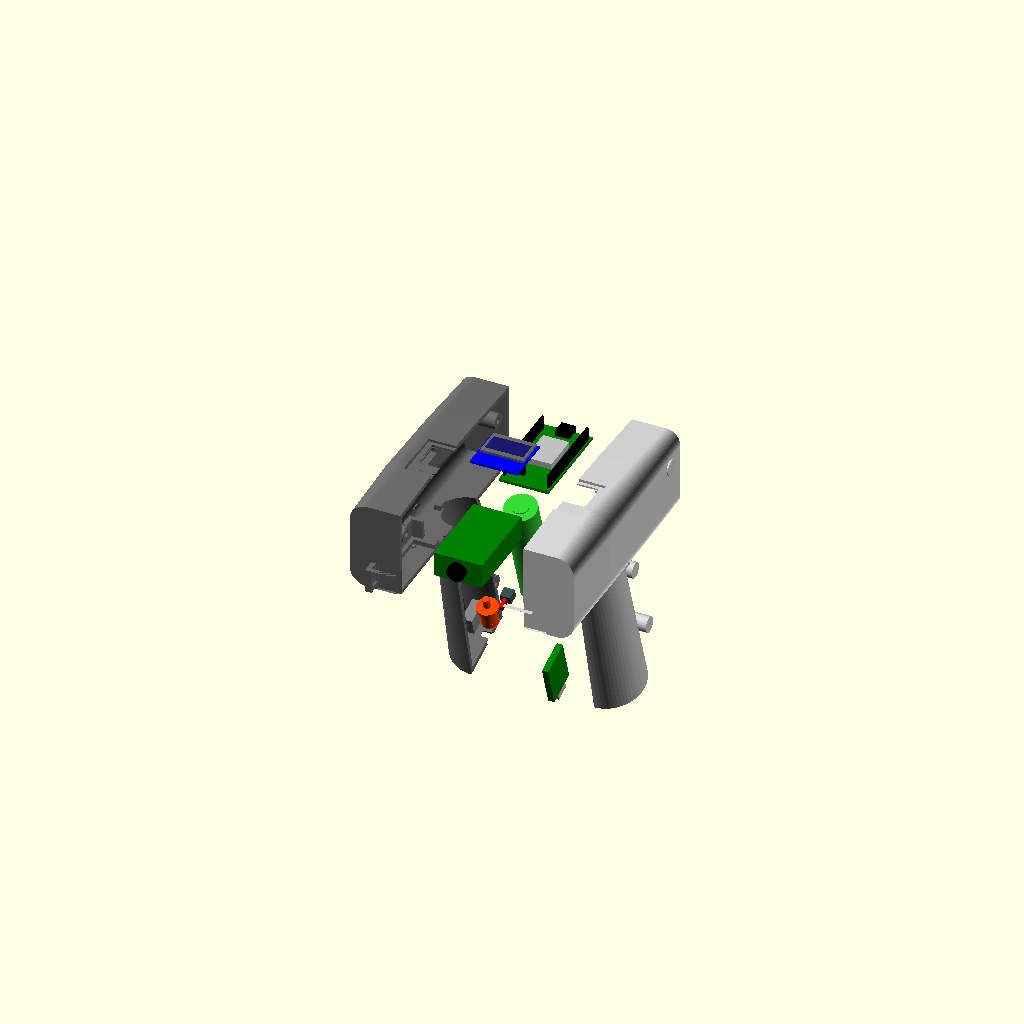
Cell 1 — every parameter at its default value.
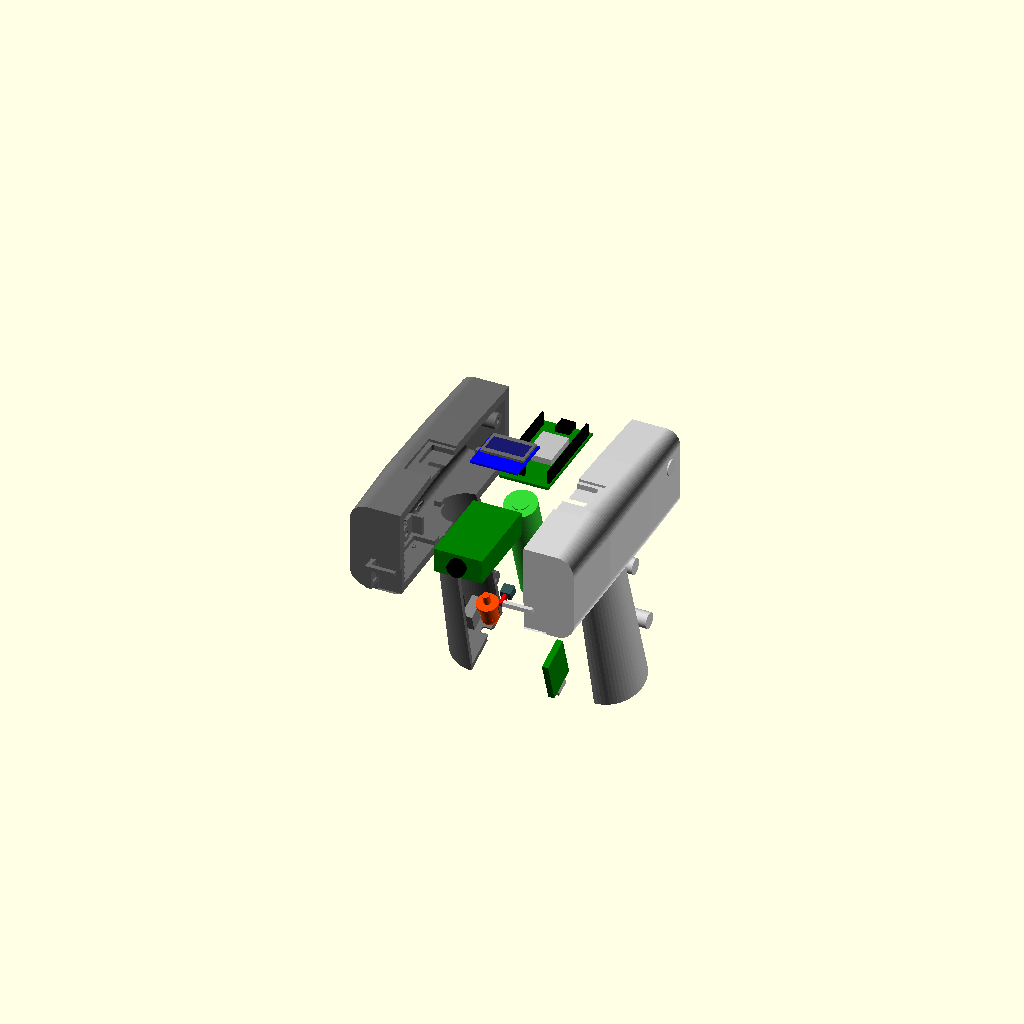
Cell 2: wall = 5 (everything else at default).
The same orthographic view direction (rotation 55°, 0°, 25°; colour scheme Cornfield) for every cell, with the view re-fitted per cell, so scale and position can differ between cells.
OpenSCAD source file 3D_Printer_Housing/v12_QR_Scanner_Housing_Screwless/12_qr_scanner_housing_screwless.scad:
/* 
 * Ergonomic Pistol Grip GM77/ESP32 QR Scanner Housing Design V12.0 (Screwless & ESP32 Pin-Up)
 * 
 * Features:
 *   - 3-Piece Assembly: Left Half, Right Half, and Trigger Button.
 *   - Integrated Front Bumper Bezel (no separate bumper print required).
 *   - Flush-Mounted SSD1306 OLED:
 *     - Flat Outer Bezel Platform (Z = 49.5mm) on the top shell.
 *     - Z-position lowered (PCB center Z = 45.88mm) to press the glass flush against the ceiling.
 *     - Window enlarged to 25.3mm x 17.5mm to house the glass panel perfectly.
 *   - Screwless GM77 Mounting:
 *     - Removed bottom screw holes. Secures GM77 by a form-fitting pocket on the Left Half 
 *       and a thick clamping block on the Right Half pressing down at Z = 16.5mm.
 *   - ESP32 Pin-Up Mounting:
 *     - Flipped ESP32 DevKitC V4 180 degrees (pins facing UPwards in +Z direction).
 *     - Board lowered to rest on 3.0mm high corner shelves (Z_pcb_bottom = 5.5mm).
 *     - FDM-clamping rib on Right Half extended down to Z = 7.2mm to secure the board.
 *     - Open headspace above ESP32 allows clean wiring/DuPont connection without collision.
 *   - Internal layout for 18650 Battery, TP4056 charger, Voltly Boost, trigger, and slide switches.
 *   - Vertical split plane (X = head_w/2) for support-free flat printing on the bed.
 */

// [Global Parameters]
$fn = 60;
wall = 2.5;         // Wall thickness
clearance = 0.35;   // Tolerances

// [Head Part Dimensions]
head_w = 58.0;      // Width
head_l = 142.0;     // Length
head_h = 50.0;      // Height
split_x = head_w/2; // Split plane

// [Handle Part Dimensions]
handle_base_d = 40.0;
handle_top_d = 32.0;
handle_h = 105.0;
handle_angle = 18;

// [Component Sizes]
gm77_size = [27.5, 48.5, 14.0];
esp32_size = [28.2, 54.4, 1.6]; // PCB thickness only for ledge height
oled_size = [27.3, 27.3, 3.0];
battery_diam = 18.5;
tp4056_size = [25.0, 19.0, 3.5]; // PCB width/length
stepup_size = [22.0, 11.0, 3.6];
tact_size = [6.2, 6.2, 5.0];     // Pocket size for tact switch
switch_size = [6.0, 10.0, 14.0]; // Slide switch body size

// --- Main Control ---
render_part = "exploded"; // assembly, exploded, left_half, right_half, trigger, cross_section

if (render_part == "assembly") {
    color("DimGray", 0.6) housing_left_half();
    color("LightGray", 0.6) housing_right_half();
    
    // Trigger Button (Orange)
    translate([head_w/2, head_l*0.6, wall])
    rotate([handle_angle, 0, 0])
    translate([0, -handle_top_d/2 - 2, -20])
    rotate([90, 0, 0])
    color("OrangeRed") trigger_button();
    
    all_head_electronics_assembly(is_exploded=false);
    internal_electronics_assembly(is_exploded=false);
}

if (render_part == "exploded") {
    // Left Half (slid left)
    color("DimGray") translate([-35, 0, 0]) housing_left_half();
    
    // Right Half (slid right)
    color("LightGray") translate([35, 0, 0]) housing_right_half();
    
    // Trigger Button (slid forward)
    translate([head_w/2, head_l*0.6 - 20, wall])
    rotate([handle_angle, 0, 0])
    translate([0, -handle_top_d/2 - 15, -20])
    rotate([90, 0, 0])
    color("OrangeRed") trigger_button();
    
    all_head_electronics_assembly(is_exploded=true);
    internal_electronics_assembly(is_exploded=true);
}

if (render_part == "left_half") housing_left_half();
if (render_part == "right_half") housing_right_half();
if (render_part == "trigger") trigger_button();

if (render_part == "cross_section") {
    difference() {
        union() {
            housing_left_half();
            housing_right_half();
            
            translate([head_w/2, head_l*0.6, wall])
            rotate([handle_angle, 0, 0])
            translate([0, -handle_top_d/2 - 2, -20])
            rotate([90, 0, 0])
            color("OrangeRed") trigger_button();
            
            all_head_electronics_assembly(is_exploded=false);
            internal_electronics_assembly(is_exploded=false);
        }
        // Slice through the X midline
        translate([split_x, -50, -150])
        cube([200, 300, 300]);
    }
}

// --- 1. Left Half (Holds all component pockets/ledges) ---
module housing_left_half() {
    difference() {
        union() {
            // Cut solid shell at midline
            intersection() {
                full_housing_solid();
                translate([-100.0, -50.0, -150.0]) cube([100.0 + split_x, 300.0, 300.0]);
            }
            
            // Front-upper and rear-upper screw bosses
            for (pt = head_screw_boss_points) {
                join_screw_boss(pt[0], pt[1], true);
            }
            
            // Handle screw bosses (aligned with handle translation)
            translate([head_w/2, head_l*0.6, wall])
            handle_bosses(true);
            
            // Alignment pins (male)
            alignment_pins(true);
            
            // --- Component Pockets & Ledges (Left Half Only) ---
            
            // A. OLED Flat Ceiling Guide (Left Half side) - Align to Z_inner_flat = 47.9
            translate([head_w/2, 60.0, 47.9]) {
                // Left guide wall & shelf (grips left edge of oled PCB)
                translate([-oled_size[0]/2 - clearance - 2.0, -oled_size[1]/2, -6.0]) {
                    difference() {
                        cube([6.0, oled_size[1], 6.0]); // solid block
                        translate([2.0, -0.1, 3.1]) // Slot between Z = -2.9 and -1.3 (Z_abs: 45.0 to 46.6)
                        cube([4.2, oled_size[1] + 0.2, 1.6]); // slot for PCB edge (1.2mm PCB)
                    }
                }
            }
            
            // B. GM77 Pocket Tray (Left Half side - Press-fit pocket)
            translate([head_w/2, 27.0, wall + 6.75]) {
                difference() {
                    // Left half of pocket body
                    translate([- (gm77_size[0]/2 + clearance + 2.5)/2, 0, 0])
                    cube([gm77_size[0]/2 + clearance + 2.5, gm77_size[1] + 2*clearance + 5.0, 13.5], center=true);
                    
                    // Inner cavity cut
                    translate([0, 0, 1.5])
                    cube([gm77_size[0] + 2*clearance, gm77_size[1] + 2*clearance, 11.0], center=true);
                    
                    // Lens opening
                    cube([gm77_size[0] - 4, gm77_size[1] - 4, 15.0], center=true);
                    
                    // Back wall wire cutout
                    translate([0, gm77_size[1]/2 + clearance, 2.0])
                    cube([16.0, 6.0, 12.0], center=true);
                    
                    // Clear split plane (X > split_x)
                    translate([gm77_size[0]/2 + 5, 0, 0]) cube([10.0, 60.0, 20.0], center=true);
                }
            }
            
            // C. ESP32 Left Corner Support Ledges (Lowered for Pin-Up: Z = wall + 3.0, giving 3.0mm clearance)
            translate([head_w/2, head_l - 32.0, 0]) {
                let(x_edge = -esp32_size[0]/2, y_front = -27.2, y_rear = 27.2) {
                    // Front-Left Ledge
                    translate([x_edge - 1.5, y_front - 1.0, wall])
                    cube([4.0, 6.0, 3.0]);
                    // Rear-Left Ledge
                    translate([x_edge - 1.5, y_rear - 5.0, wall])
                    cube([4.0, 6.0, 3.0]);
                }
            }
            
            // D. Battery Cradle Trough (Semi-cylindrical cradle in handle)
            translate([head_w/2, head_l*0.6, wall])
            rotate([handle_angle, 0, 0])
            translate([0, 0, 10.0]) // Shifted battery up by 10mm
            battery_cradle(true);
            
            // E. TP4056 Charger U-Pocket (thick-walled guide pocket on Left Half)
            translate([head_w/2, head_l*0.6, wall])
            rotate([handle_angle, 0, 0])
            tp4056_u_pocket(true);
            
            // F. Voltly Boost U-Pocket
            translate([head_w/2, head_l*0.6, wall])
            rotate([handle_angle, 0, 0])
            stepup_u_pocket(true);
            
            // G. Trigger Tact Switch Pocket
            translate([head_w/2, head_l*0.6, wall])
            rotate([handle_angle, 0, 0])
            tact_switch_pocket(true);
            
            // H. Wire Guide Clip
            wire_clip(true);
        }
        
        full_housing_cuts();
        left_half_holes();
        translate([head_w/2, head_l*0.6, wall])
        handle_boss_holes(true);
    }
}

// --- 2. Right Half (Clamps components securely using matching ribs/ledges) ---
module housing_right_half() {
    difference() {
        union() {
            // Cut solid shell at midline
            intersection() {
                full_housing_solid();
                translate([split_x, -50.0, -150.0]) cube([100.0, 300.0, 300.0]);
            }
            
            // Screw bosses
            for (pt = head_screw_boss_points) {
                join_screw_boss(pt[0], pt[1], false);
            }
            
            // Handle screw bosses (aligned with handle translation)
            translate([head_w/2, head_l*0.6, wall])
            handle_bosses(false);
            
            // --- Clamping Ribs & Right Ledges (Right Half Only) ---
            
            // [V12.0 Added] GM77 Clamping Rib (Presses down on top of GM77 at Z = 16.5)
            // Sits at X = head_w/2 + 2.0 to press down securely near the rear of scanner module
            translate([head_w/2 + 2.0, 40.0, 16.5])
            cube([6.0, 4.0, 20.0]);
            
            // A. OLED Flat Ceiling Guide (Right Half side) - Align to Z_inner_flat = 47.9
            translate([head_w/2, 60.0, 47.9]) {
                // Right guide wall & shelf (grips right edge of oled PCB)
                translate([oled_size[0]/2 + clearance - 4.0, -oled_size[1]/2, -6.0]) {
                    difference() {
                        cube([6.0, oled_size[1], 6.0]); // solid block
                        translate([-0.2, -0.1, 3.1]) // Slot between Z = -2.9 and -1.3 (Z_abs: 45.0 to 46.6)
                        cube([4.2, oled_size[1] + 0.2, 1.6]); // slot for PCB edge
                    }
                }
            }
            
            // B. GM77 Pocket Tray (Right Half side - Press-fit pocket)
            translate([head_w/2, 27.0, wall + 6.75]) {
                difference() {
                    // Right half of pocket body
                    translate([0, 0, 0])
                    cube([gm77_size[0]/2 + clearance + 2.5, gm77_size[1] + 2*clearance + 5.0, 13.5], center=true);
                    
                    // Inner cavity cut
                    translate([0, 0, 1.5])
                    cube([gm77_size[0] + 2*clearance, gm77_size[1] + 2*clearance, 11.0], center=true);
                    
                    // Lens opening
                    cube([gm77_size[0] - 4, gm77_size[1] - 4, 15.0], center=true);
                    
                    // Back wall wire cutout
                    translate([0, gm77_size[1]/2 + clearance, 2.0])
                    cube([16.0, 6.0, 12.0], center=true);
                    
                    // Clear split plane (X < split_x)
                    translate([-gm77_size[0]/2 - 5, 0, 0]) cube([10.0, 60.0, 20.0], center=true);
                }
            }
            
            // C. ESP32 Right Corner Support Ledges & Upper Clamping Ribs
            translate([head_w/2, head_l - 32.0, 0]) {
                let(x_edge = esp32_size[0]/2, y_front = -27.2, y_rear = 27.2) {
                    // Front-Right Ledge (Lowered to 3mm)
                    translate([x_edge - 2.5, y_front - 1.0, wall])
                    cube([4.0, 6.0, 3.0]);
                    // Rear-Right Ledge (Lowered to 3mm)
                    translate([x_edge - 2.5, y_rear - 5.0, wall])
                    cube([4.0, 6.0, 3.0]);
                }
                
                // D. [V12.0 Modified] ESP32 Clamping Rib (presses down on top of ESP32 PCB when closed)
                // ESP32 PCB top is now at Z = wall + 3.0 + 1.6 = 7.1.
                // Clamping rib extends from top ceiling (Z = head_h - wall = 47.5) down to Z = 7.2
                // Placed near the middle-back of the PCB to avoid components
                translate([esp32_size[0]/2 - 2.0, -10.0, 7.2])
                cube([2.0, 20.0, head_h - wall - 7.2 - 2.0]);
            }
            
            // E. Battery Cradle Trough (Right Half side)
            translate([head_w/2, head_l*0.6, wall])
            rotate([handle_angle, 0, 0])
            translate([0, 0, 10.0])
            battery_cradle(false);
            
            // F. TP4056 Clamping Rib
            translate([head_w/2, head_l*0.6, wall])
            rotate([handle_angle, 0, 0])
            tp4056_clamping_rib(false);
            
            // G. Voltly Boost Clamping Rib
            translate([head_w/2, head_l*0.6, wall])
            rotate([handle_angle, 0, 0])
            stepup_clamping_rib(false);
            
            // H. Trigger Tact Switch Clamping Rib
            translate([head_w/2, head_l*0.6, wall])
            rotate([handle_angle, 0, 0])
            tact_switch_pocket(false);
            
            // I. Wire Guide Clip
            wire_clip(false);
        }
        
        full_housing_cuts();
        right_half_holes();
        handle_bosses_clearance_cut();
        translate([head_w/2, head_l*0.6, wall])
        handle_boss_holes(false);
        alignment_pins(false);
    }
}

// --- 3. Internal Solid Shell & Neck Geometry ---
module full_housing_solid() {
    union() {
        // Main head body and handle shape
        difference() {
            union() {
                housing_shape(wall_thick=0);
                
                // Handle shape
                translate([head_w/2, head_l*0.6, wall]) {
                    rotate([handle_angle, 0, 0]) {
                        hull() {
                            handle_slice(12.0, 0.0, handle_top_d/2);
                            handle_slice(-22, 1.2, 16.5);
                            handle_slice(-45, -1.0, 16.0);
                            handle_slice(-68, -2.5, 17.0);
                            handle_slice(-handle_h, -4.5, handle_base_d/2); // Flared base
                        }
                    }
                }
            }
            // Hollow interior (leaves wall thickness)
            housing_shape(wall_thick=wall);
        }
    }
}

// --- 4. Shared Cuts ---
module full_housing_cuts() {
    // Front optical window cut (for GM77 camera field of view)
    translate([head_w/2 - 13.0, -5.0, 0.0])
    cube([26.0, 14.0, 16.0]);

    // OLED Flat Outer Bezel Cut (Flattening the top dome surface)
    // We shave off the rounded dome above Z = 49.5mm in the OLED window zone.
    translate([head_w/2, 60.0, 49.5 + 5.0])
    cube([31.0, 31.0, 10.0], center=true);

    // OLED Window Cutout (centered at Y = 60.0 + 4.57 = 64.57)
    // The cutout dimensions match the glass size (24.74 x 16.90) + clearance.
    // Cut from PCB top Z=46.48 upwards.
    translate([head_w/2, 60.0 + 4.57, 46.48 + 5.0])
    rounded_rect(25.3, 17.5, 10.0, 1.5, true);

    // Rear USB slot for programming ESP32
    // [V12.0 Modified] Lowered Z coordinate to match the lowered ESP32 position (Z_pcb = 5.5mm)
    translate([head_w/2 - 6.5, head_l - 10.0, wall + 3.0])
    cube([13.0, 15.0, 8.5]);

    // Ventilation Slots on Head Sides
    for(i=[0:3]) {
        translate([-1, 45 + i*9, 18]) rotate([0, 90, 0]) cylinder(h=head_w+10, d=2.0, center=true);
    }

    // Handle Interior Hollowing
    translate([head_w/2, head_l*0.6, wall])
    rotate([handle_angle, 0, 0])
    handle_interior();

    // Wire path from head to handle (Clean vertical entry)
    translate([head_w/2, head_l*0.6 - 2.0, 0.0])
    cylinder(h=25.0, d=22.0, center=true);

    // USB Type-C connector port hole in handle bottom
    translate([head_w/2, head_l*0.6, wall])
    rotate([handle_angle, 0, 0])
    translate([0, 0, -handle_h]) {
        // Inner connector profile
        translate([0, 0, 2.5])
        cube([9.6, 3.8, 6.0], center=true);
        // Outer counterbore for cable overmold
        translate([0, 0, 0.8])
        cube([13.5, 7.5, 2.5], center=true);
    }

    // Slide Switch Cutout on Left Hand Side near base (MSL-1C2P)
    translate([head_w/2, head_l*0.6, wall])
    rotate([handle_angle, 0, 0]) {
        // Switch body clearance pocket
        translate([-17.5, 0, -handle_h + 16.0])
        cube([6.0, 11.5, 16.0], center=true);
        // Knob slot
        translate([-21.0, 0, -handle_h + 16.0])
        cube([12.0, 4.0, 9.0], center=true);
        // Screw holes for ears (M2 self-tapping, 15mm pitch)
        translate([-23.0, 0, -handle_h + 16.0 - 7.5])
        rotate([0, 90, 0])
        cylinder(h=15.0, d=1.8, center=true);
        translate([-23.0, 0, -handle_h + 16.0 + 7.5])
        rotate([0, 90, 0])
        cylinder(h=15.0, d=1.8, center=true);
    }

    // Trigger Button Slide Hole
    translate([head_w/2, head_l*0.6, wall])
    rotate([handle_angle, 0, 0])
    translate([0, -handle_top_d/2 - 1.0, -20.0])
    rotate([90, 0, 0])
    cylinder(h=wall*4, d=10.0, center=true); // Cylindrical button hole
}

// --- 5. Assembly Screw Bosses ---
head_screw_boss_points = [
    [15, 34],        // Front-upper head corner
    [head_l - 15, 34] // Rear-upper head corner
];

module join_screw_boss(y, z, is_left) {
    boss_r = 4.5;
    if (is_left) {
        translate([split_x - split_x, y, z])
        rotate([0, 90, 0])
        cylinder(h=split_x, r=boss_r);
    } else {
        translate([split_x, y, z])
        rotate([0, 90, 0])
        cylinder(h=split_x, r=boss_r);
    }
}

module left_half_holes() {
    for (pt = head_screw_boss_points) {
        y = pt[0];
        z = pt[1];
        // Clearance hole (3.2mm)
        translate([split_x - 34.0, y, z])
        rotate([0, 90, 0])
        cylinder(h=34.2, d=3.2);
        // Counterbore (6.0mm) for screw head
        translate([split_x - 34.0, y, z])
        rotate([0, 90, 0])
        cylinder(h=28.0, d=6.0);
    }
}

// Right half screw holes (pilot holes)
module right_half_holes() {
    for (pt = head_screw_boss_points) {
        y = pt[0];
        z = pt[1];
        // Pilot hole (2.5mm for M3 self-tapping)
        translate([split_x - 0.1, y, z])
        rotate([0, 90, 0])
        cylinder(h=8.2, d=2.5);
    }
}

module handle_bosses(is_left) {
    boss_r = 4.5;
    local_points = [
        [15, -32, 16.5],
        [16, -78, 17.5]
    ];
    for (pt = local_points) {
        y = pt[0];
        z_val = pt[1];
        r_val = pt[2];
        rotate([handle_angle, 0, 0]) {
            if (is_left) {
                translate([-r_val, y, z_val])
                rotate([0, 90, 0])
                cylinder(h=r_val, r=boss_r);
            } else {
                translate([0, y, z_val])
                rotate([0, 90, 0])
                cylinder(h=r_val, r=boss_r);
            }
        }
    }
}

// Right half needs a cut to clear the left half's protruding screw boss tips
module handle_bosses_clearance_cut() {
    // Empty placeholder to maintain compatibility with script
}

module handle_boss_holes(is_left) {
    local_points = [
        [15, -32, 16.5],
        [16, -78, 17.5]
    ];
    rotate([handle_angle, 0, 0]) {
        for (pt = local_points) {
            y = pt[0];
            z_val = pt[1];
            r_val = pt[2];
            if (is_left) {
                // Clearance hole
                translate([-r_val - 1.0, y, z_val])
                rotate([0, 90, 0])
                cylinder(h=r_val + 1.2, d=3.2);
                // Counterbore
                translate([-r_val - 1.0, y, z_val])
                rotate([0, 90, 0])
                cylinder(h=r_val - 4.5, d=6.0);
            } else {
                // Pilot hole
                translate([-0.1, y, z_val])
                rotate([0, 90, 0])
                cylinder(h=8.5, d=2.5);
            }
        }
    }
}

module alignment_pins(is_left) {
    pin_points = [
        [22, 22],
        [60, 5],
        [125, 22]
    ];
    for (pt = pin_points) {
        y = pt[0];
        z = pt[1];
        if (is_left) {
            translate([split_x, y, z])
            rotate([0, 90, 0])
            cylinder(h=1.8, d=1.8);
        } else {
            translate([split_x - 0.1, y, z])
            rotate([0, 90, 0])
            cylinder(h=2.0, d=2.2);
        }
    }
}

module handle_interior() {
    hull() {
        handle_slice(0.1, 0.0, handle_top_d/2 - 2.5);
        handle_slice(-22, 1.2, 16.5 - 2.5);
        handle_slice(-45, -1.0, 16.0 - 2.5);
        handle_slice(-68, -2.5, 17.0 - 2.5);
        handle_slice(-handle_h + 3.0, -4.5, handle_base_d/2 - 2.5);
    }
}

// --- 6. Battery Cradle Trough ---
module battery_cradle(is_left) {
    D_bat = battery_diam + 0.4;
    L_bat = 67.0;
    
    // A simple semi-cylindrical channel to cradle the battery
    if (is_left) {
        difference() {
            // Cradle wall
            translate([0, 0, -45.0])
            cylinder(h=50.0, d=D_bat + 4.0, center=true);
            
            // Battery cavity
            translate([0, 0, -45.0])
            cylinder(h=52.0, d=D_bat, center=true);
            
            // Cut split plane (keep X < 0)
            translate([D_bat, 0, -45.0])
            cube([D_bat * 2, D_bat * 2, 60.0], center=true);
        }
    } else {
        // Clamping rib on Right Half
        difference() {
            // Cradle wall
            translate([0, 0, -45.0])
            cylinder(h=10.0, d=D_bat + 4.0, center=true);
            
            // Battery cavity
            translate([0, 0, -45.0])
            cylinder(h=12.0, d=D_bat, center=true);
            
            // Cut split plane (keep X > 0)
            translate([-D_bat, 0, -45.0])
            cube([D_bat * 2, D_bat * 2, 20.0], center=true);
        }
    }
}

// --- 7. Simplified TP4056 & Boost Pockets (Left Half) & Ribs (Right Half) ---
module tp4056_u_pocket(is_left) {
    z_bottom = -handle_h + 3.0;
    pcb_w = tp4056_size[1] + 2*clearance;
    pcb_t = tp4056_size[2] + 0.2;
    
    if (is_left) {
        translate([-pcb_t/2 - 2.0, 0, z_bottom + 12.5]) {
            difference() {
                // Pocket body block
                cube([pcb_t + 2.0, pcb_w + 5.0, 25.0], center=true);
                // Inside cavity (slides in from split plane +X)
                translate([1.0, 0, 0])
                cube([pcb_t + 0.2, pcb_w, 26.0], center=true);
                // Cut away bottom front for USB-C cable connector entry clearance
                translate([0, 0, -12.5])
                cube([6.0, 10.0, 4.0], center=true);
            }
        }
    }
}

module tp4056_clamping_rib(is_right) {
    z_bottom = -handle_h + 3.0;
    pcb_w = tp4056_size[1] + 2*clearance;
    
    // Sits at X = 0.6 to press PCB into left pocket
    translate([0.6, 0, z_bottom + 12.5])
    cube([1.5, pcb_w - 4.0, 20.0], center=true);
}

module stepup_u_pocket(is_left) {
    z_bottom = -handle_h + 32.0;
    pcb_w = stepup_size[1] + 2*clearance;
    pcb_t = stepup_size[2] + 0.2;
    
    if (is_left) {
        translate([-pcb_t/2 - 2.0, 0, z_bottom + 11.0]) {
            difference() {
                cube([pcb_t + 2.0, pcb_w + 5.0, 22.0], center=true);
                translate([1.0, 0, 0])
                cube([pcb_t + 0.2, pcb_w, 23.0], center=true);
            }
        }
    }
}

module stepup_clamping_rib(is_right) {
    z_bottom = -handle_h + 32.0;
    pcb_w = stepup_size[1] + 2*clearance;
    
    translate([0.6, 0, z_bottom + 11.0])
    cube([1.5, pcb_w - 3.0, 16.0], center=true);
}

// --- 8. Tact Switch Pocket (AK-TS-I015-42, 6x6x11mm) ---
module tact_switch_pocket(is_left) {
    if (is_left) {
        translate([0, -handle_top_d/2 + 7.0, -20.0]) {
            difference() {
                // Outer pocket box (Left half only)
                translate([-3.1, 0, 0])
                cube([6.2, 8.0, 9.0], center=true);
                
                // Switch body pocket (6.2 x 6.2 x 5.0 deep)
                translate([-3.1, 1.5, 0])
                cube([6.4, 5.2, 6.4], center=true);
                
                // Button plunger opening (diameter 4.2mm)
                translate([-3.1, -3.0, 0])
                rotate([90, 0, 0])
                cylinder(h=5.0, d=4.2, center=true);
                
                // Wire exit slot in the bottom (-Z side) for clean exit
                translate([-3.1, 1.5, -4.0])
                cube([5.0, 4.0, 3.0], center=true);
            }
        }
    } else {
        // Clamping wall on Right Half to lock switch in pocket when closed
        translate([0, -handle_top_d/2 + 7.0, -20.0]) {
            difference() {
                // Clamping wall
                translate([3.1, 0, 0])
                cube([6.2, 8.0, 9.0], center=true);
                
                // Matching switch body recess (half width)
                translate([3.1, 1.5, 0])
                cube([6.4, 5.2, 6.4], center=true);
                
                // Plunger opening
                translate([3.1, -3.0, 0])
                rotate([90, 0, 0])
                cylinder(h=5.0, d=4.2, center=true);
                
                // Wire exit slot
                translate([3.1, 1.5, -4.0])
                cube([5.0, 4.0, 3.0], center=true);
            }
        }
    }
}

// --- 9. Wire Guide Clip ---
module wire_clip(is_left) {
    if (is_left) {
        // Simple solid clip guide hook on Left Half wall
        translate([wall + 1.5, 75, wall + 3.0])
        rotate([90, 0, 0])
        difference() {
            cylinder(h=5.0, r=3.5, center=true);
            cylinder(h=7.0, r=2.0, center=true);
            translate([0, 2.5, 0]) cube([6.0, 3.0, 7.0], center=true);
        }
    } else {
        // Right side hook
        translate([head_w - wall - 1.5, 75, wall + 3.0])
        rotate([90, 0, 0])
        difference() {
            cylinder(h=5.0, r=3.5, center=true);
            cylinder(h=7.0, r=2.0, center=true);
            translate([0, 2.5, 0]) cube([6.0, 3.0, 7.0], center=true);
        }
    }
}

// --- 10. Head Geometry Helpers ---
module slice(y, w, h, r, wall_thick=0) {
    real_w = max(4.0, w - 2 * wall_thick);
    real_h = max(4.0, h - 2 * wall_thick);
    real_r = max(1.0, r - wall_thick);
    z_center = real_h/2 + wall_thick;
    translate([head_w/2, y, z_center])
    rotate([90, 0, 0])
    rounded_rect(real_w, real_h, 1.0, real_r, true);
}

module housing_shape(wall_thick=0) {
    y_front = 8.0 + wall_thick;
    y_rear = head_l - 2.0 - wall_thick;
    
    // Front bumper ring is fully integrated into the housing shape.
    hull() {
        slice(y_front, head_w, head_h, 10.0, wall_thick);
        slice(head_l * 0.35, head_w + 2.0, head_h + 2.0, 12.0, wall_thick);
        slice(head_l * 0.70, head_w, head_h, 10.0, wall_thick);
        slice(y_rear, head_w * 0.95, head_h * 0.95, 8.0, wall_thick);
    }
}

module handle_slice(z, y_offset, r) {
    translate([0, y_offset, z])
    cylinder(h=0.1, r=r, center=true);
}

// --- 11. Trigger Button (Cylindrical Sliding Piston with Stop Flange) ---
module trigger_button() {
    rotate([90, 0, 0]) {
        // Finger contact curved cap
        cylinder(h=1.5, d=9.8, center=true);
        translate([0, 0, 1.0]) sphere(d=9.8);
        
        // Piston slider body
        translate([0, 0, -4.5])
        cylinder(h=9.0, d=9.6, center=true);
        
        // Stop flange
        translate([0, 0, -9.5])
        cylinder(h=1.5, d=12.2, center=true);
        
        // Plunger stem (hits tact switch)
        translate([0, 0, -13.5])
        cylinder(h=6.0, d=4.0, center=true);
    }
}

// --- 12. Screw Boss Helper Modules ---
module pcb_screw_bosses(w_pitch, l_pitch, h, d_outer) {
    translate([-w_pitch/2, -l_pitch/2, 0]) cylinder(h=h, d=d_outer);
    translate([w_pitch/2, -l_pitch/2, 0]) cylinder(h=h, d=d_outer);
    translate([-w_pitch/2, l_pitch/2, 0]) cylinder(h=h, d=d_outer);
    translate([w_pitch/2, l_pitch/2, 0]) cylinder(h=h, d=d_outer);
}

module gm77_screw_holes(h, d_inner) {
    w_pitch = 24.6;
    l_pitch = 26.4;
    translate([-w_pitch/2, -l_pitch/2, 0]) cylinder(h=h, d=d_inner);
    translate([w_pitch/2, -l_pitch/2, 0]) cylinder(h=h, d=d_inner);
    translate([-w_pitch/2, l_pitch/2, 0]) cylinder(h=h, d=d_inner);
    translate([w_pitch/2, l_pitch/2, 0]) cylinder(h=h, d=d_inner);
}

// --- 13. Component Mockups for Visual Placement ---
module gm77_mockup() {
    color("Green") cube(gm77_size, center=true);
    color("Black") translate([0, -gm77_size[1]/2 - 1.5, 0]) rotate([90, 0, 0]) cylinder(h=4.0, d=10.0, center=true);
}

module esp32_mockup() {
    // ESP32 PCB
    color("Green") cube([esp32_size[0], esp32_size[1], 1.6], center=true);
    color("Silver") translate([0, 2.0, 3.0]) cube([15.0, 22.0, 3.5], center=true);
    color("Black") translate([0, esp32_size[1]/2 - 3.0, 2.0]) cube([8.0, 8.0, 4.5], center=true);
    
    // [V12.0 Modified] Visual UP-ward pin headers (for verification)
    color("Black") {
        translate([-12.7, 0, 4.5]) cube([1.2, 48.0, 8.0], center=true);
        translate([12.7, 0, 4.5]) cube([1.2, 48.0, 8.0], center=true);
    }
}

module oled_mockup() {
    // PCB (27.3 x 27.3 x 1.2)
    color("Blue") cube([oled_size[0], oled_size[1], 1.2], center=true);
    
    // Display Glass panel on the front face (+Z side)
    color("DimGray")
    translate([0, 4.57, 0.6 + 0.71])
    cube([24.74, 16.90, 1.42], center=true);
    
    // Active Area screen
    color("MidnightBlue")
    translate([0, 4.57, 0.6 + 1.42 + 0.05])
    cube([21.74, 10.86, 0.1], center=true);
    
    // OLED Header pins (on the back face at -Z side, near the top +Y side, pointing down -Z)
    color("Gold")
    translate([0, oled_size[1]/2 - 1.5, -0.6 - 3.0])
    cube([10.0, 1.2, 6.0], center=true); // Pin header pointing down (-Z)
    
    // DuPont connector housing (black plastic body) plugged into the pins, extending downwards
    color("Black")
    translate([0, oled_size[1]/2 - 1.5, -0.6 - 12.0])
    cube([12.0, 2.5, 12.0], center=true); // extending downwards in Z
}

module battery_mockup() {
    color("LimeGreen") {
        cylinder(h=67.0, d=18.4, center=true);
        translate([0, 0, 33.5]) cylinder(h=1.5, d=9.0, center=true);
    }
}

module tp4056_mockup() {
    color("Green") cube([tp4056_size[2], tp4056_size[1], tp4056_size[0]], center=true);
    color("Silver")
    translate([0, 0, -tp4056_size[0]/2 - 1.5])
    cube([3.2, 9.0, 5.0], center=true);
}

module stepup_mockup() {
    color("DarkCyan") cube([stepup_size[2], stepup_size[1], stepup_size[0]], center=true);
    color("Blue") translate([stepup_size[2]/2 + 2.0, 0, 5.0]) cube([4.0, 4.0, 4.0], center=true);
}

module switch_mockup() {
    color("Gray") cube([switch_size[0], switch_size[2], switch_size[1]], center=true);
    color("Black") translate([-switch_size[0]/2 - 2.5, 0, 0]) cube([5.0, 2.0, 3.0], center=true);
}

module tact_switch_mockup() {
    color("DarkSlateGray") cube([6.0, 6.0, 5.0], center=true);
    color("Red") translate([0, -6.0, 0]) rotate([90, 0, 0]) cylinder(h=6.0, d=3.2, center=true);
}

module all_head_electronics_assembly(is_exploded=false) {
    gm77_offset = is_exploded ? 20 : 0;
    esp32_offset = is_exploded ? 25 : 0;
    oled_offset = is_exploded ? 20 : 0;
    
    // GM77
    translate([head_w/2, 27.0, wall + 6.75 + gm77_offset])
    gm77_mockup();
    
    // ESP32 (Flipped for Pin-Up: Z = wall + 3.8 = 6.3mm for PCB center)
    translate([head_w/2, head_l - 32.0, wall + 3.8 + esp32_offset])
    esp32_mockup();
    
    // OLED (Flat against the ceiling inside the flat bezel at Z = 45.88mm)
    translate([head_w/2, 60.0, 45.88 + oled_offset])
    rotate([0, 0, 0])
    oled_mockup();
}

module internal_electronics_assembly(is_exploded=false) {
    bat_offset = is_exploded ? [0, 0, 30] : [0, 0, 0];
    tp_offset = is_exploded ? [0, 0, -30] : [0, 0, 0];
    su_offset = is_exploded ? [0, 25, 0] : [0, 0, 0];
    sw_offset = is_exploded ? [-25, 0, 0] : [0, 0, 0];
    tact_offset = is_exploded ? [0, -20, 0] : [0, 0, 0];
    
    translate([head_w/2, head_l*0.6, wall]) {
        rotate([handle_angle, 0, 0]) {
            // 1. Battery (Elevated Z=-45.0)
            translate([0, 0, -45.0] + bat_offset)
            battery_mockup();
            
            // 2. TP4056 vertical board (Z=-105 to -80)
            translate([0, 0, -handle_h + 15.5] + tp_offset)
            tp4056_mockup();
            
            // 3. Voltly Boost Module (Z=-73 to -51)
            translate([0, 0, -handle_h + 43.0] + su_offset)
            stepup_mockup();
            
            // 4. Slide Switch MSL-1C2P
            translate([-17.5, 0, -handle_h + 16.0] + sw_offset)
            switch_mockup();
            
            // 5. Tact Switch (behind trigger plunger)
            translate([0, -handle_top_d/2 + 7.0, -20.0] + tact_offset)
            rotate([0, 0, 0])
            tact_switch_mockup();
        }
    }
}

// --- Helper rounded rect ---
module rounded_rect(w, h, depth, r, centered=true) {
    if (centered) {
        linear_extrude(height=depth, center=true)
        offset(r=r)
        square([w-r*2, h-r*2], center=true);
    }
}
Parameter table extracted from the source (name, type, default, range or options):
wall: number, default 2.5
clearance: number, default 0.35
head_w: number, default 58
head_l: number, default 142
head_h: number, default 50
handle_base_d: number, default 40
handle_top_d: number, default 32
handle_h: number, default 105
handle_angle: number, default 18
gm77_size: vector, default [27.5, 48.5, 14]
esp32_size: vector, default [28.2, 54.4, 1.6]
oled_size: vector, default [27.3, 27.3, 3]
battery_diam: number, default 18.5
tp4056_size: vector, default [25, 19, 3.5]
stepup_size: vector, default [22, 11, 3.6]
tact_size: vector, default [6.2, 6.2, 5]
switch_size: vector, default [6, 10, 14]
render_part: string, default "exploded"
